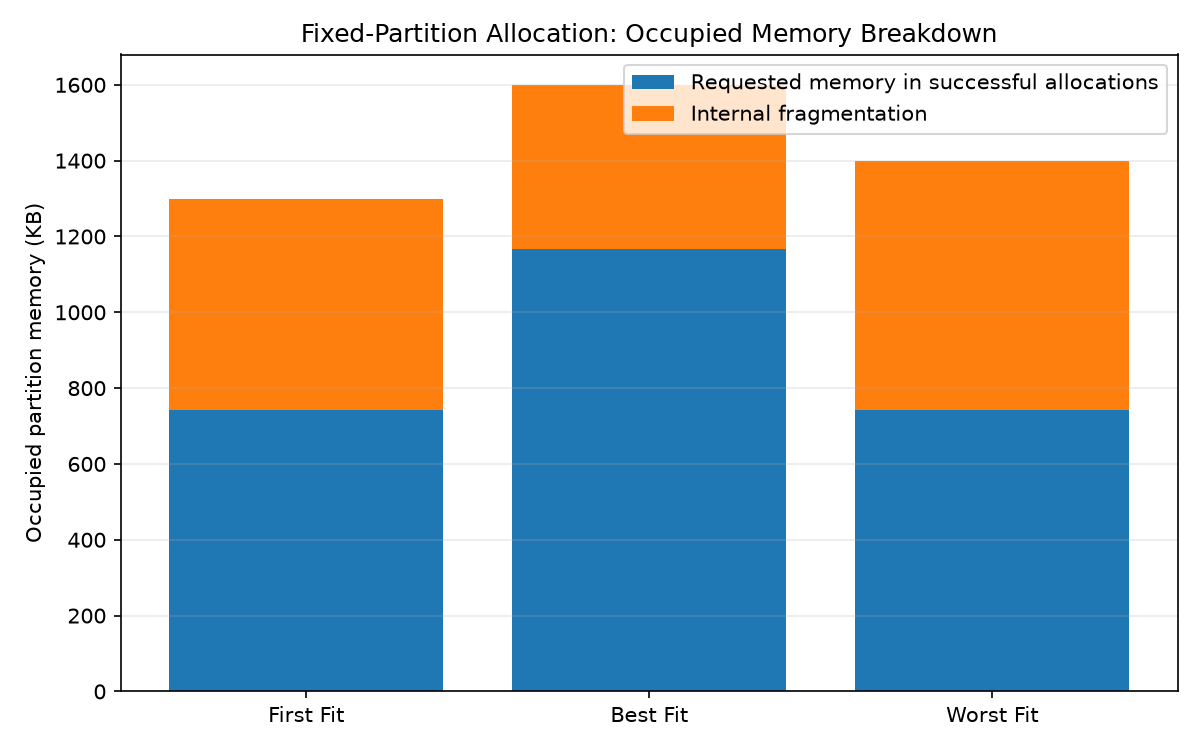

The table this chart was drawn from, first rows:
algorithm, successful_allocations, failed_allocations, allocation_results, requested_memory_in_occupied_partitions_…, total_internal_fragmentation_kb, remaining_free_partition_memory_kb, occupied_partition_utilization_percent, requested_memory_utilization_percent
First Fit, 3, 1, [{"pid": "P1", "required_memory": 212, "…, 741, 559, 400, 76.47, 43.59
Best Fit, 4, 0, [{"pid": "P1", "required_memory": 212, "…, 1167, 433, 100, 94.12, 68.65
Worst Fit, 3, 1, [{"pid": "P1", "required_memory": 212, "…, 741, 659, 300, 82.35, 43.59
